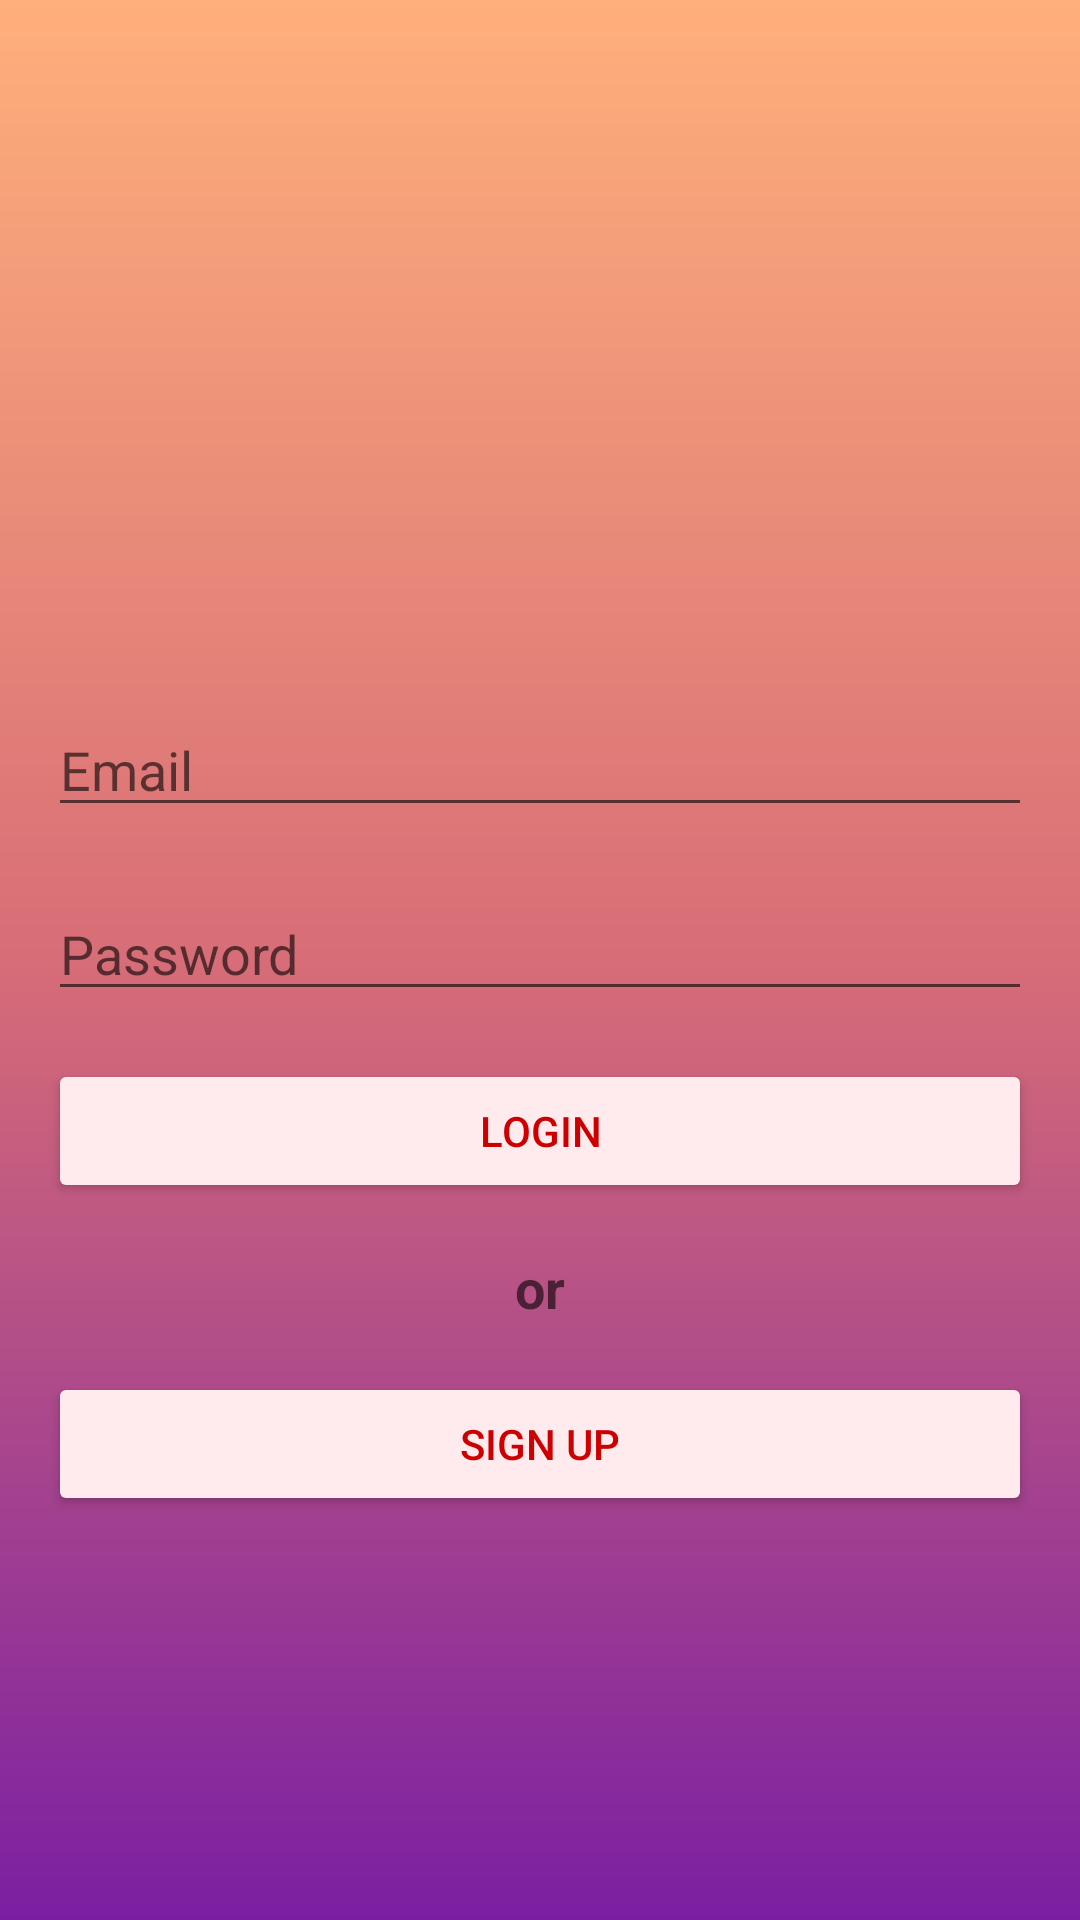

Reconstruct the res/layout file that produces this screen, plus the resources it refers to.
<!-- AndroidManifest.xml: application theme Theme.MyJournal -->
<!-- res/layout/activity_login.xml -->
<?xml version="1.0" encoding="utf-8"?>
<LinearLayout xmlns:android="http://schemas.android.com/apk/res/android"
    xmlns:app="http://schemas.android.com/apk/res-auto"
    xmlns:tools="http://schemas.android.com/tools"
    android:layout_width="match_parent"
    android:orientation="vertical"
    android:background="@drawable/gradient_bg"
    android:gravity="center"
    android:padding="16dp"
    android:layout_height="match_parent"
    tools:context=".loginActivity">

    <ProgressBar
        android:id="@+id/login_progressbar"
        style="@style/Widget.AppCompat.ProgressBar"
        android:visibility="gone"
        android:layout_width="wrap_content"
        android:layout_height="wrap_content"/>

    <LinearLayout
        android:id="@+id/login_form"
        android:orientation="vertical"
        android:layout_width="match_parent"
        android:layout_height="wrap_content">

        <ImageView
            android:layout_gravity="center_horizontal"
            android:layout_margin="10dp"
            android:src="@drawable/user_profile_icon"
            android:layout_width="80dp"
            android:layout_height="80dp"/>
        <AutoCompleteTextView
            android:id="@+id/email_edittext"
            android:hint="@string/email"
            android:maxLines="1"
            android:inputType="textEmailAddress"
            android:layout_width="match_parent"
            android:layout_height="wrap_content"/>

        <EditText
            android:id="@+id/password_edittext"
            android:hint="@string/password"
            android:inputType="textPassword"
            android:maxLines="1"
            android:layout_marginTop="20dp"
            android:layout_width="match_parent"
            android:layout_height="wrap_content"/>

        <Button
            android:id="@+id/login_button"
            android:text="@string/login"
            android:layout_marginTop="16dp"
            android:textColor="@android:color/holo_red_dark"
            android:layout_width="match_parent"
            android:backgroundTint="#FFEBEE"
            android:layout_height="wrap_content"/>

        <TextView
            android:text="or"
            android:textStyle="bold"
            android:layout_marginTop="16dp"
            android:textAppearance="@style/TextAppearance.AppCompat.Medium"
            android:layout_gravity="center_horizontal"
            android:layout_width="wrap_content"
            android:layout_height="wrap_content"/>

        <Button
            android:id="@+id/signup_button"
            android:text="@string/signup"
            android:layout_marginTop="16dp"
            android:textColor="@android:color/holo_red_dark"
            android:layout_width="match_parent"
            android:backgroundTint="#FFEBEE"
            android:layout_height="wrap_content"/>
    </LinearLayout>
</LinearLayout>
<!-- resources referenced by this layout -->
<resources>
  <!-- drawable gradient_bg (drawable) -->
  <?xml version="1.0" encoding="utf-8"?>
  <shape xmlns:android="http://schemas.android.com/apk/res/android"
      android:shape="rectangle">
      <gradient
          android:angle="90"
          android:startColor="@color/startColor"
          android:centerColor="@color/centerColor"
          android:endColor="@color/endColor"
          />
  </shape>
  <string name="email">Email</string>
  <string name="login">Login</string>
  <string name="password">Password</string>
  <string name="signup">SIGN UP</string>
  <style name="Theme.MyJournal" parent="Theme.MaterialComponents.DayNight.DarkActionBar">
          
          <item name="colorPrimary">@color/endColor</item>
          <item name="colorPrimaryVariant">@color/centerColor</item>
          <item name="colorOnPrimary">@color/white</item>
          
          <item name="colorSecondary">#ff867c</item>
          <item name="colorSecondaryVariant">#ff867c</item>
          <item name="colorOnSecondary">@color/black</item>
          
          <item name="android:statusBarColor" tools:targetApi="l">?attr/colorPrimaryVariant</item>
          
      </style>
  <color name="startColor">#7b1fa2</color>
  <color name="centerColor">#d76d77</color>
  <color name="endColor">#ffaf7b</color>
  <color name="white">#FFFFFFFF</color>
  
      //my colors
  <color name="black">#FF000000</color>
</resources>
